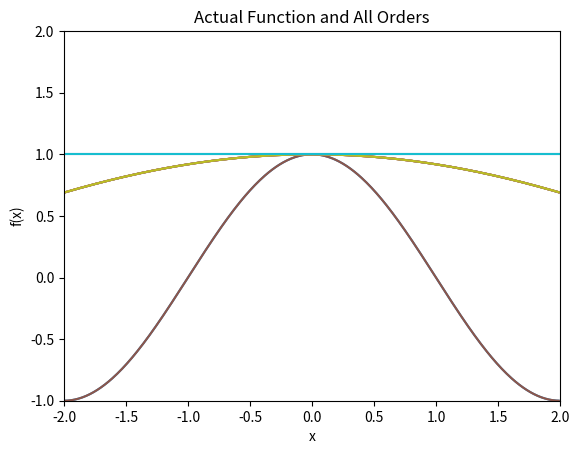

Python code for this plot:
# -*- coding: utf-8 -*-
"""
Created on Sun Jul  9 12:17:30 2017

[redacted]
"""
from math import *
from numpy import *
import matplotlib.pyplot as plt

def f():
    
    
    A = zeros(400)
    B = arange( -2, 2, .01)
    
    
    for n in range(400):
        fatx = cos(pi*(B[n])/2)
        A[n]=(fatx)
    
    return(B, A)

def poly(x, deg):
    
    c = 2/pi
    f = 0
    
    for n in range(deg):
        
        g = (((-1)**(n))*(c**(4*n))*(x**(2*n)))/factorial(2*n)
        
        f = f + g

    return f

def points(deg):
    A = zeros(400)
    B = arange( -2, 2, .01)
    
    for n in range(400):
        fatx = poly(B[n], deg)
        A[n]=(fatx)
        
    return(B, A)

B, A = f()
C, D = points(7)
E, F = points(5)
G, H = points(3)
I, J = points(1)


    
plt.xlabel('x')
plt.ylabel('f(x)')
plt.title('Actual function')
plt.axis([-2, 2, -1, 2])
plt.plot(B, A)
plt.show()

plt.xlabel('x')
plt.ylabel('f(x)')
plt.title('7th Order')
plt.axis([-2, 2, -1, 2])
plt.plot(C, D)
plt.show()

plt.xlabel('x')
plt.ylabel('f(x)')
plt.title('5th Order')
plt.axis([-2, 2, -1, 2])
plt.plot(E, F)
plt.show()

plt.xlabel('x')
plt.ylabel('f(x)')
plt.title('3rd Order')
plt.axis([-2, 2, -1, 2])
plt.plot(G, H)
plt.show()

plt.xlabel('x')
plt.ylabel('f(x)')
plt.title('1st Order')
plt.axis([-2, 2, -1, 2])
plt.plot(I, J)
plt.show()

plt.xlabel('x')
plt.ylabel('f(x)')
plt.title('Actual Function and All Orders')
plt.axis([-2, 2, -1, 2])
plt.plot(B, A, C, D , E, F, G, H, I, J)
plt.show()